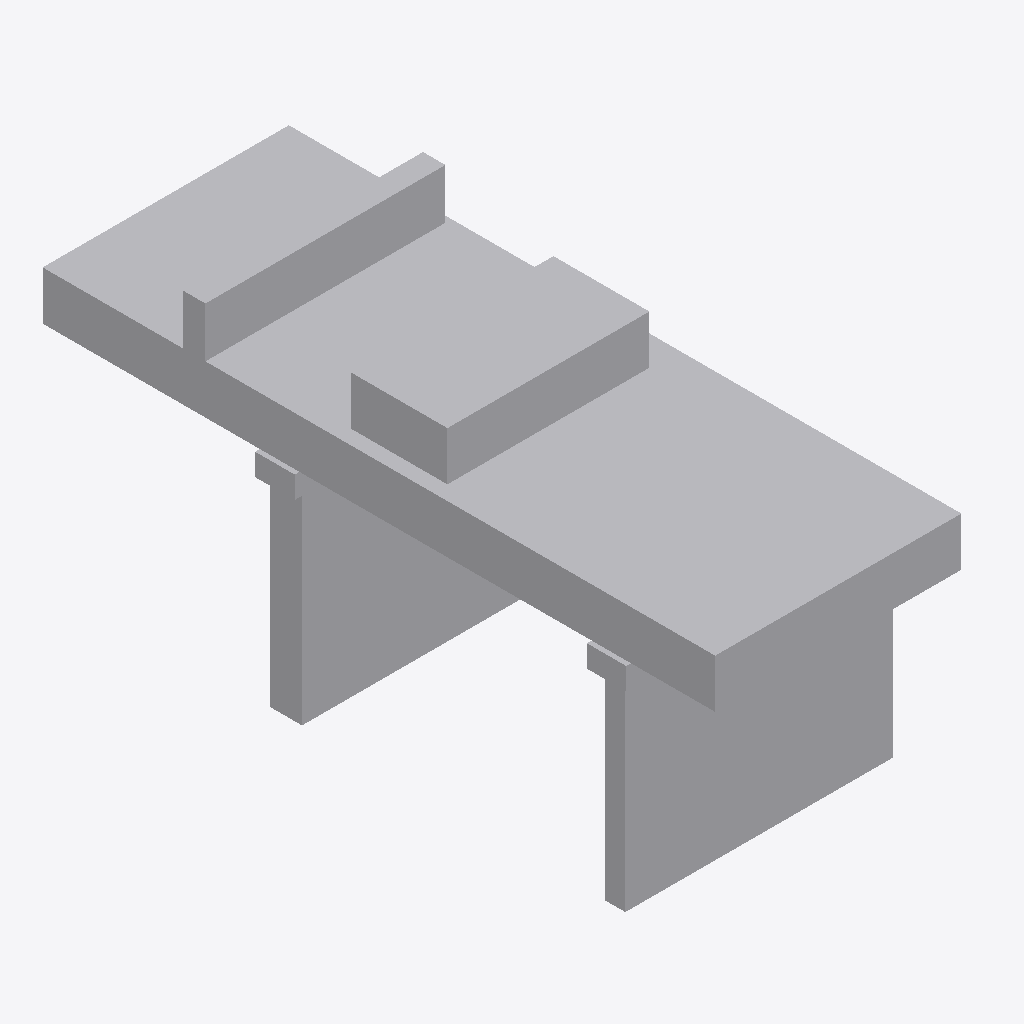
Isometric view of an IFC building model (IFC-SPF (STEP), schema IFC2X3, length unit metre), seen from the south-west, elements coloured by IFC class: 1 other element (light grey).
Extent 24.0 m × 58.6 m × 27.9 m (x, y, z). Elements (1): 1 IfcBuildingElementPart.

HEADER;
FILE_DESCRIPTION(('IFC 2x3 Building Model'),'2;1');
FILE_NAME('C:\\Users\\IG_EQUIPO1\\AppData\\Local\\Packages\\48598BIMMars.313206BE35C60_69nt','',(''),(''),'','','');
FILE_SCHEMA(('IFC2X3'));
ENDSEC;
DATA;
#256=IFCPROJECT('1c$UqbKEnEZO6hEZQJVY05',$,'PortDeBarcelona','',$,$,$,(#11),#257);
#1=IFCSITE('0Z6lrHprz58QzT58iWEKSW',$,'PortDeBarcelona',$,$,#2,$,$,.ELEMENT.,(40,1,1,200000),(-105,-16,-58,-800000),0.0,'',$);
#7=IFCBUILDINGELEMENTPART('3zLRTODPjFGPJ7WVetwzCE',$,'','',$,#8,#9,$);
ENDSEC;
